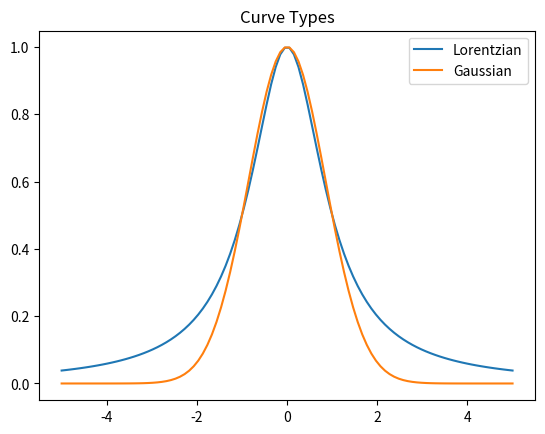

Generate this figure with matplotlib:
import pandas as pd
import matplotlib.pyplot as plt
import numpy as np

x = np.linspace(-5,5,100) #sets an array from -5 to 5 with steps of 1/100
L = 1/(1+x**2) #Lorentzian plot standardized to a max value of 1
G = np.e**(-1*(np.log(2)*x**2)) #Gaussian curve standardized the same way as the Lorentzian
V = L + G

fig, ax = plt.subplots() #creates a figure with 2 axis
ax.plot(x, L, label = 'Lorentzian' ) #plots Lorentzian curve
ax.plot(x, G, label = 'Gaussian') #plots Gaussian
#ax.plot(x, V, label = 'Pseudo-Voigt')
ax.set_title('Curve Types') #title
ax.legend() #adds a legend
plt.show() #shows plot